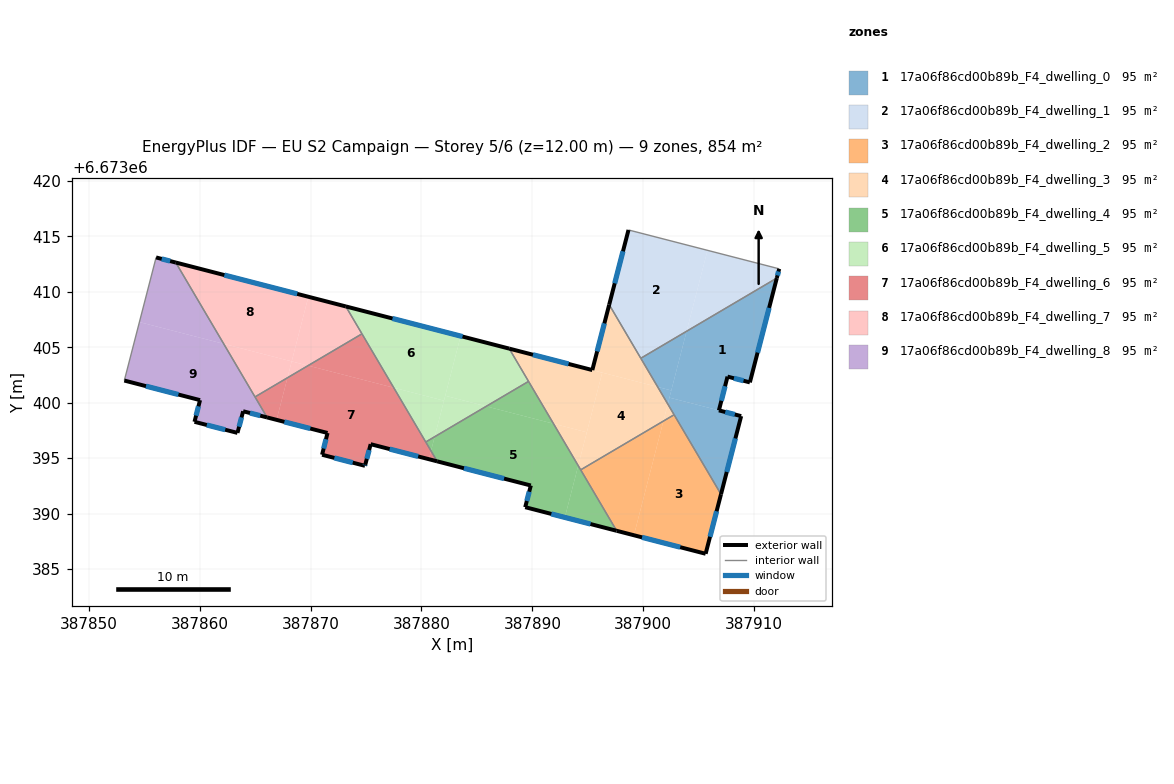
=== STOREY PLAN SPEC (per zone: floor XY polygon, exterior-wall plan segments, windows/doors) ===
zone 1: 17a06f86cd00b89b_F4_dwelling_0  (94.8 m²)
  floor: (387912.05, 6673411.24) (387909.62, 6673401.83) (387907.60, 6673402.35) (387906.83, 6673399.31) (387902.37, 6673400.46) (387903.91, 6673406.44)
  floor: (387908.84, 6673398.79) (387907.02, 6673391.74) (387902.22, 6673399.88) (387902.37, 6673400.46)
  floor: (387903.91, 6673406.44) (387902.53, 6673401.11) (387901.31, 6673401.42) (387899.78, 6673404.01)
  floor: (387902.53, 6673401.11) (387902.22, 6673399.88) (387901.31, 6673401.42)
  exterior wall: (387907.02, 6673391.74) – (387908.84, 6673398.79)  [7.3 m]
    window: (387907.54, 6673393.76) – (387908.32, 6673396.78)  [4.0 m²]
  exterior wall: (387909.62, 6673401.83) – (387912.05, 6673411.24)  [9.7 m]
    window: (387910.32, 6673404.52) – (387911.36, 6673408.55)  [5.4 m²]
  exterior wall: (387907.60, 6673402.35) – (387909.62, 6673401.83)  [2.1 m]
    window: (387908.18, 6673402.20) – (387909.04, 6673401.98)  [1.1 m²]
  exterior wall: (387906.83, 6673399.31) – (387907.60, 6673402.35)  [3.1 m]
    window: (387907.05, 6673400.18) – (387907.38, 6673401.48)  [1.7 m²]
  exterior wall: (387908.84, 6673398.79) – (387906.83, 6673399.31)  [2.1 m]
    window: (387908.26, 6673398.94) – (387907.40, 6673399.16)  [1.1 m²]
  interior walls: 3
zone 2: 17a06f86cd00b89b_F4_dwelling_1  (94.8 m²)
  floor: (387905.80, 6673413.74) (387903.91, 6673406.44) (387899.78, 6673404.01) (387896.93, 6673408.84) (387898.67, 6673415.58)
  floor: (387912.27, 6673412.07) (387912.05, 6673411.24) (387903.91, 6673406.44) (387905.80, 6673413.74)
  exterior wall: (387912.05, 6673411.24) – (387912.27, 6673412.07)  [0.9 m]
    window: (387912.11, 6673411.48) – (387912.20, 6673411.83)  [0.5 m²]
  exterior wall: (387898.67, 6673415.58) – (387896.93, 6673408.84)  [7.0 m]
    window: (387898.18, 6673413.66) – (387897.43, 6673410.77)  [3.8 m²]
  interior walls: 3
zone 3: 17a06f86cd00b89b_F4_dwelling_2  (94.9 m²)
  floor: (387902.79, 6673398.91) (387907.02, 6673391.74) (387905.63, 6673386.38) (387899.16, 6673388.05) (387901.82, 6673398.34)
  floor: (387901.82, 6673398.34) (387899.16, 6673388.05) (387897.60, 6673388.45) (387894.36, 6673393.95)
  exterior wall: (387897.60, 6673388.45) – (387905.63, 6673386.38)  [8.3 m]
    window: (387899.90, 6673387.86) – (387903.34, 6673386.97)  [4.6 m²]
  exterior wall: (387905.63, 6673386.38) – (387907.02, 6673391.74)  [5.5 m]
    window: (387906.03, 6673387.91) – (387906.62, 6673390.21)  [3.1 m²]
  interior walls: 3
zone 4: 17a06f86cd00b89b_F4_dwelling_3  (94.9 m²)
  floor: (387901.31, 6673401.42) (387902.22, 6673399.88) (387901.82, 6673398.34) (387894.36, 6673393.95) (387894.14, 6673394.33) (387896.30, 6673402.71)
  floor: (387896.93, 6673408.84) (387901.31, 6673401.42) (387895.41, 6673402.94)
  floor: (387902.22, 6673399.88) (387902.79, 6673398.91) (387901.82, 6673398.34)
  floor: (387894.92, 6673397.33) (387894.14, 6673394.33) (387891.91, 6673398.11)
  floor: (387895.41, 6673402.95) (387896.30, 6673402.71) (387894.92, 6673397.33) (387891.91, 6673398.11) (387887.92, 6673404.88)
  exterior wall: (387896.93, 6673408.84) – (387895.41, 6673402.94)  [6.1 m]
    window: (387896.50, 6673407.16) – (387895.85, 6673404.63)  [3.4 m²]
  exterior wall: (387895.41, 6673402.94) – (387887.92, 6673404.88)  [7.7 m]
    window: (387893.27, 6673403.50) – (387890.06, 6673404.33)  [4.3 m²]
  interior walls: 5
zone 5: 17a06f86cd00b89b_F4_dwelling_4  (94.8 m²)
  floor: (387889.66, 6673401.92) (387891.91, 6673398.11) (387885.84, 6673399.67)
  floor: (387891.91, 6673398.11) (387894.14, 6673394.33) (387892.93, 6673389.66) (387889.36, 6673390.58) (387889.87, 6673392.53) (387881.42, 6673394.71) (387880.86, 6673395.65) (387881.19, 6673396.93) (387885.84, 6673399.67)
  floor: (387894.14, 6673394.33) (387897.60, 6673388.45) (387892.93, 6673389.66)
  floor: (387881.19, 6673396.93) (387880.86, 6673395.65) (387880.39, 6673396.46)
  exterior wall: (387889.87, 6673392.53) – (387889.36, 6673390.58)  [2.0 m]
    window: (387889.72, 6673391.97) – (387889.50, 6673391.14)  [1.1 m²]
  exterior wall: (387881.42, 6673394.71) – (387889.87, 6673392.53)  [8.7 m]
    window: (387883.83, 6673394.09) – (387887.45, 6673393.16)  [4.8 m²]
  exterior wall: (387889.36, 6673390.58) – (387897.60, 6673388.45)  [8.5 m]
    window: (387891.71, 6673389.97) – (387895.25, 6673389.06)  [4.7 m²]
  interior walls: 4
zone 6: 17a06f86cd00b89b_F4_dwelling_5  (94.9 m²)
  floor: (387882.03, 6673400.18) (387881.19, 6673396.93) (387880.39, 6673396.46) (387877.50, 6673401.35)
  floor: (387885.84, 6673399.67) (387881.19, 6673396.93) (387882.15, 6673400.63)
  floor: (387887.92, 6673404.88) (387889.66, 6673401.92) (387885.84, 6673399.67) (387882.15, 6673400.63) (387883.54, 6673406.01)
  floor: (387887.92, 6673404.88) (387883.54, 6673406.01) (387882.03, 6673400.18) (387877.50, 6673401.35) (387873.18, 6673408.68)
  exterior wall: (387887.92, 6673404.88) – (387873.18, 6673408.68)  [15.2 m]
    window: (387883.71, 6673405.97) – (387877.39, 6673407.60)  [8.4 m²]
  interior walls: 4
zone 7: 17a06f86cd00b89b_F4_dwelling_6  (94.8 m²)
  floor: (387877.50, 6673401.35) (387880.86, 6673395.65) (387880.67, 6673394.91) (387875.42, 6673396.26) (387874.94, 6673394.41) (387874.91, 6673394.31) (387871.04, 6673395.31) (387871.53, 6673397.27) (387866.94, 6673398.45) (387867.92, 6673402.25) (387869.78, 6673403.35)
  floor: (387867.92, 6673402.25) (387866.94, 6673398.45) (387866.08, 6673398.67) (387864.99, 6673400.52)
  floor: (387880.86, 6673395.65) (387881.42, 6673394.71) (387880.67, 6673394.91)
  floor: (387874.64, 6673406.21) (387877.50, 6673401.35) (387869.78, 6673403.35)
  exterior wall: (387875.42, 6673396.26) – (387881.42, 6673394.71)  [6.2 m]
    window: (387877.13, 6673395.82) – (387879.70, 6673395.16)  [3.4 m²]
  exterior wall: (387874.94, 6673394.41) – (387875.42, 6673396.26)  [1.9 m]
    window: (387875.07, 6673394.94) – (387875.28, 6673395.73)  [1.1 m²]
  exterior wall: (387874.91, 6673394.31) – (387874.94, 6673394.41)  [0.1 m]
    window: (387874.92, 6673394.34) – (387874.93, 6673394.38)  [0.1 m²]
  exterior wall: (387871.04, 6673395.31) – (387874.91, 6673394.31)  [4.0 m]
    window: (387872.15, 6673395.02) – (387873.80, 6673394.59)  [2.2 m²]
  exterior wall: (387871.53, 6673397.27) – (387871.04, 6673395.31)  [2.0 m]
    window: (387871.39, 6673396.71) – (387871.18, 6673395.87)  [1.1 m²]
  exterior wall: (387866.08, 6673398.67) – (387871.53, 6673397.27)  [5.6 m]
    window: (387867.64, 6673398.27) – (387869.97, 6673397.67)  [3.1 m²]
  interior walls: 4
zone 8: 17a06f86cd00b89b_F4_dwelling_7  (94.9 m²)
  floor: (387869.80, 6673409.55) (387868.30, 6673403.73) (387862.17, 6673405.31) (387857.84, 6673412.64)
  floor: (387873.18, 6673408.68) (387874.64, 6673406.21) (387869.78, 6673403.35) (387868.30, 6673403.73) (387869.80, 6673409.55)
  floor: (387869.78, 6673403.35) (387867.92, 6673402.25) (387868.30, 6673403.73)
  floor: (387868.30, 6673403.73) (387867.92, 6673402.25) (387864.99, 6673400.52) (387862.17, 6673405.31)
  exterior wall: (387873.18, 6673408.68) – (387857.84, 6673412.64)  [15.8 m]
    window: (387868.80, 6673409.81) – (387862.23, 6673411.51)  [8.7 m²]
  interior walls: 3
zone 9: 17a06f86cd00b89b_F4_dwelling_8  (94.9 m²)
  floor: (387862.17, 6673405.31) (387866.08, 6673398.67) (387863.92, 6673399.23) (387863.41, 6673397.28) (387859.53, 6673398.28) (387860.03, 6673400.23) (387853.21, 6673402.00) (387854.57, 6673407.27)
  floor: (387857.84, 6673412.64) (387862.17, 6673405.31) (387854.57, 6673407.27) (387856.07, 6673413.10)
  exterior wall: (387860.03, 6673400.23) – (387859.53, 6673398.28)  [2.0 m]
    window: (387859.89, 6673399.67) – (387859.68, 6673398.84)  [1.1 m²]
  exterior wall: (387853.21, 6673402.00) – (387860.03, 6673400.23)  [7.1 m]
    window: (387855.16, 6673401.49) – (387858.08, 6673400.74)  [3.9 m²]
  exterior wall: (387857.84, 6673412.64) – (387856.07, 6673413.10)  [1.8 m]
    window: (387857.34, 6673412.77) – (387856.58, 6673412.97)  [1.0 m²]
  exterior wall: (387863.92, 6673399.23) – (387866.08, 6673398.67)  [2.2 m]
    window: (387864.54, 6673399.07) – (387865.46, 6673398.83)  [1.2 m²]
  exterior wall: (387863.41, 6673397.28) – (387863.92, 6673399.23)  [2.0 m]
    window: (387863.56, 6673397.83) – (387863.77, 6673398.67)  [1.1 m²]
  exterior wall: (387859.53, 6673398.28) – (387863.41, 6673397.28)  [4.0 m]
    window: (387860.64, 6673397.99) – (387862.30, 6673397.56)  [2.2 m²]
  interior walls: 3

=== DERIVED (storey summary) ===
Building: EU S2 Campaign
Storey: 5 of 6  (floor level z = 12.00 m)
Storey gross floor area: 853.6 m²
Zones on this storey: 9
  - 17a06f86cd00b89b_F4_dwelling_0: floor 94.8 m²; exterior wall 24.3 m (72.9 m²); 5 window(s) 13.4 m²; WWR 18.4%
  - 17a06f86cd00b89b_F4_dwelling_1: floor 94.8 m²; exterior wall 7.8 m (23.5 m²); 2 window(s) 4.3 m²; WWR 18.4%
  - 17a06f86cd00b89b_F4_dwelling_2: floor 94.9 m²; exterior wall 13.8 m (41.5 m²); 2 window(s) 7.6 m²; WWR 18.4%
  - 17a06f86cd00b89b_F4_dwelling_3: floor 94.9 m²; exterior wall 13.8 m (41.5 m²); 2 window(s) 7.6 m²; WWR 18.4%
  - 17a06f86cd00b89b_F4_dwelling_4: floor 94.8 m²; exterior wall 19.3 m (57.8 m²); 3 window(s) 10.6 m²; WWR 18.4%
  - 17a06f86cd00b89b_F4_dwelling_5: floor 94.9 m²; exterior wall 15.2 m (45.7 m²); 1 window(s) 8.4 m²; WWR 18.4%
  - 17a06f86cd00b89b_F4_dwelling_6: floor 94.8 m²; exterior wall 19.9 m (59.6 m²); 6 window(s) 10.9 m²; WWR 18.4%
  - 17a06f86cd00b89b_F4_dwelling_7: floor 94.9 m²; exterior wall 15.8 m (47.5 m²); 1 window(s) 8.7 m²; WWR 18.4%
  - 17a06f86cd00b89b_F4_dwelling_8: floor 94.9 m²; exterior wall 19.2 m (57.5 m²); 6 window(s) 10.6 m²; WWR 18.4%
Zone adjacency (shared interzone walls):
  - 17a06f86cd00b89b_F4_dwelling_0 ↔ 17a06f86cd00b89b_F4_dwelling_1
  - 17a06f86cd00b89b_F4_dwelling_0 ↔ 17a06f86cd00b89b_F4_dwelling_2
  - 17a06f86cd00b89b_F4_dwelling_0 ↔ 17a06f86cd00b89b_F4_dwelling_3
  - 17a06f86cd00b89b_F4_dwelling_1 ↔ 17a06f86cd00b89b_F4_dwelling_3
  - 17a06f86cd00b89b_F4_dwelling_2 ↔ 17a06f86cd00b89b_F4_dwelling_3
  - 17a06f86cd00b89b_F4_dwelling_2 ↔ 17a06f86cd00b89b_F4_dwelling_4
  - 17a06f86cd00b89b_F4_dwelling_3 ↔ 17a06f86cd00b89b_F4_dwelling_4
  - 17a06f86cd00b89b_F4_dwelling_3 ↔ 17a06f86cd00b89b_F4_dwelling_5
  - 17a06f86cd00b89b_F4_dwelling_4 ↔ 17a06f86cd00b89b_F4_dwelling_5
  - 17a06f86cd00b89b_F4_dwelling_4 ↔ 17a06f86cd00b89b_F4_dwelling_6
  - 17a06f86cd00b89b_F4_dwelling_5 ↔ 17a06f86cd00b89b_F4_dwelling_6
  - 17a06f86cd00b89b_F4_dwelling_5 ↔ 17a06f86cd00b89b_F4_dwelling_7
  - 17a06f86cd00b89b_F4_dwelling_6 ↔ 17a06f86cd00b89b_F4_dwelling_7
  - 17a06f86cd00b89b_F4_dwelling_6 ↔ 17a06f86cd00b89b_F4_dwelling_8
  - 17a06f86cd00b89b_F4_dwelling_7 ↔ 17a06f86cd00b89b_F4_dwelling_8